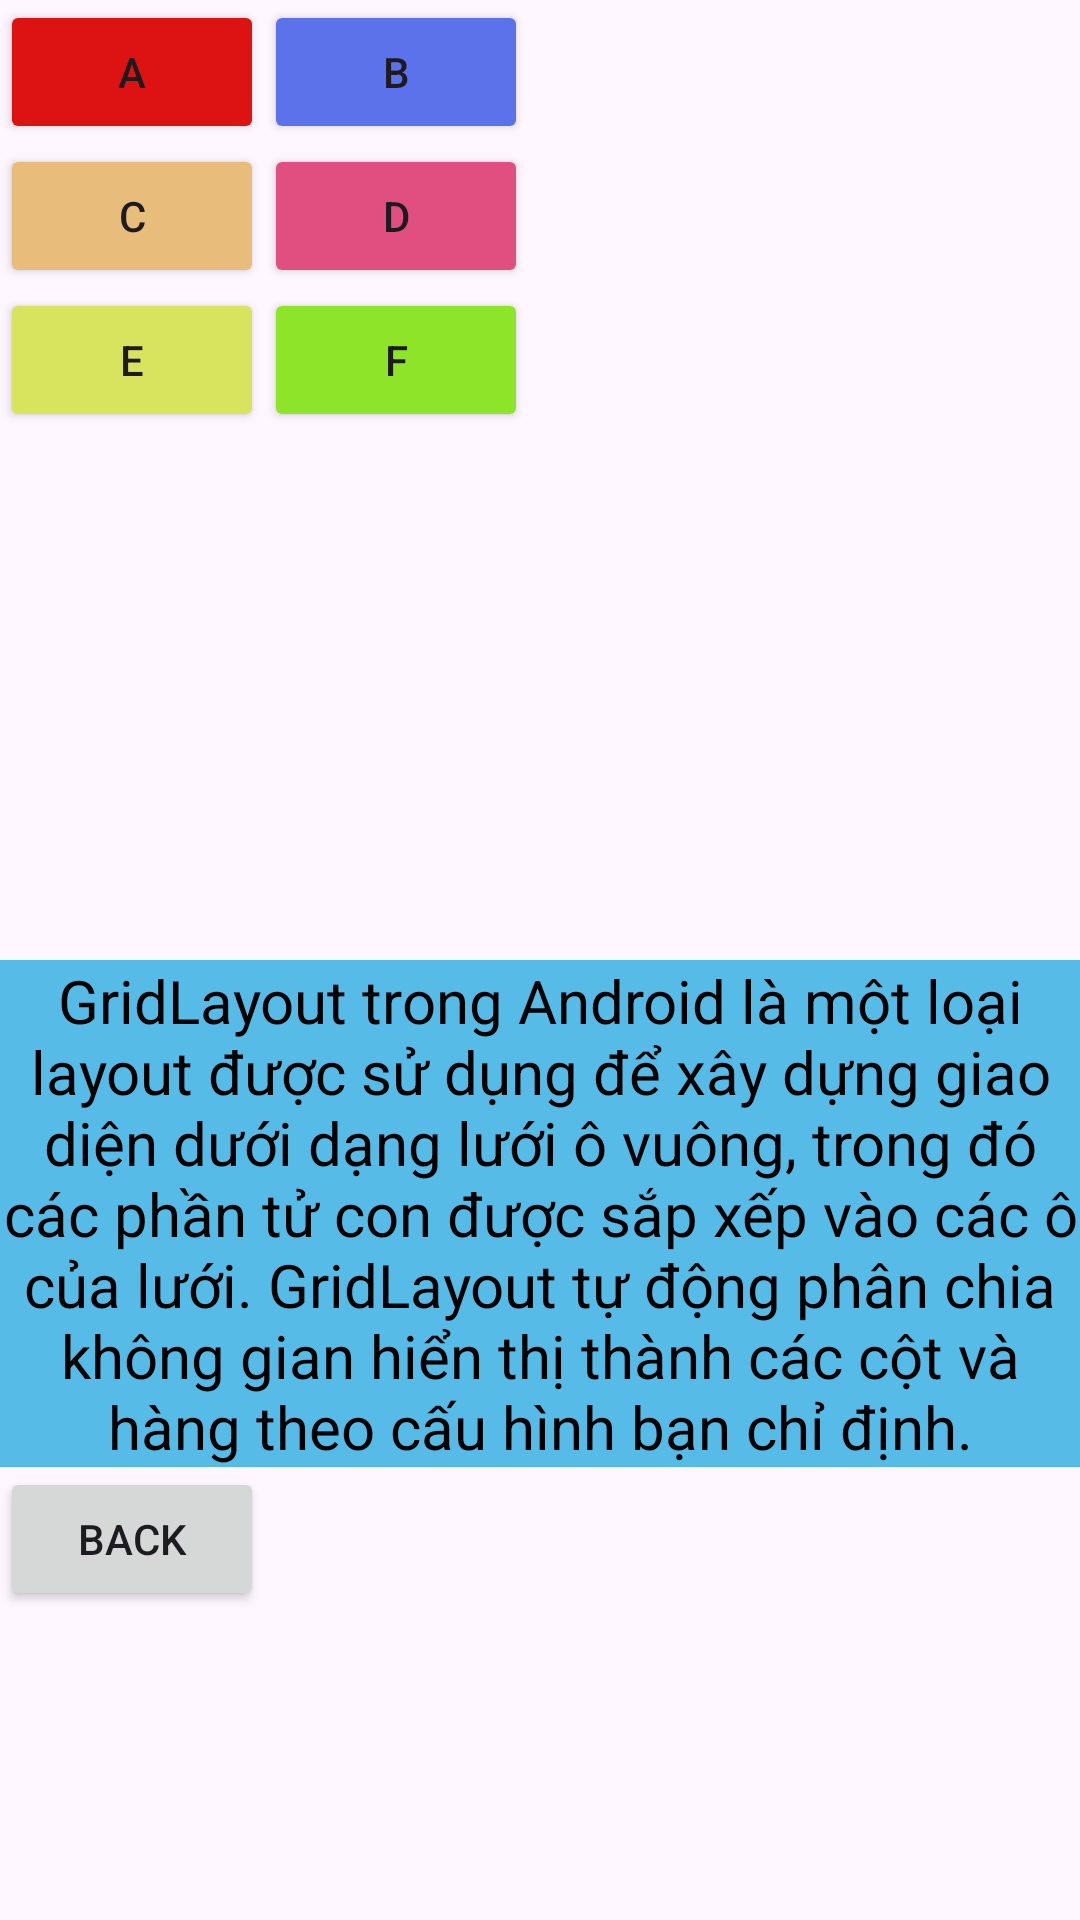

Here is an Android app screen rendered from its layout file. Give the layout XML and the strings, colors and styles it references.
<!-- AndroidManifest.xml: application theme Theme.Chương4 -->
<!-- res/layout/layout_grid.xml -->
<LinearLayout xmlns:android="http://schemas.android.com/apk/res/android"

    android:layout_width="match_parent"
    android:layout_height="match_parent"
    android:weightSum="2"
    android:orientation="vertical">

    <GridLayout
        android:layout_weight="1"
        android:layout_width="match_parent"
        android:layout_height="match_parent"
        android:columnCount="2"
        android:rowCount="3">

        <Button
            android:id="@+id/button1"
            android:layout_width="wrap_content"
            android:layout_height="wrap_content"
            android:layout_row="0"
            android:layout_column="0"
            android:backgroundTint="#DD1313"
            android:text="A" />

        <Button
            android:id="@+id/button2"
            android:layout_width="wrap_content"
            android:layout_height="wrap_content"
            android:layout_row="0"
            android:layout_column="1"
            android:backgroundTint="#5C72EA"
            android:text="B" />

        <Button
            android:id="@+id/button3"
            android:layout_width="wrap_content"
            android:layout_height="wrap_content"
            android:layout_row="1"
            android:layout_column="0"
            android:backgroundTint="#E8BC7A"
            android:text="C" />

        <Button
            android:id="@+id/button4"
            android:layout_width="wrap_content"
            android:layout_height="wrap_content"
            android:layout_row="1"
            android:layout_column="1"
            android:backgroundTint="#E14F80"
            android:text="D" />

        <Button
            android:id="@+id/button5"
            android:layout_width="wrap_content"
            android:layout_height="wrap_content"
            android:layout_row="2"
            android:layout_column="0"
            android:backgroundTint="#D8E45E"
            android:text="E" />

        <Button
            android:id="@+id/button6"
            android:layout_width="wrap_content"
            android:layout_height="wrap_content"
            android:layout_row="2"
            android:layout_column="1"
            android:backgroundTint="#8EE429"
            android:text="F" />

    </GridLayout>
    <LinearLayout
        android:layout_width="match_parent"
        android:layout_height="match_parent"
        android:layout_weight="1"
        android:orientation="vertical">
        <TextView
            android:layout_width="wrap_content"
            android:layout_height="wrap_content"
            android:id="@+id/txtGrid"
            android:gravity="center"
            android:textSize="20dp"
            android:textColor="@color/black"
            android:background="#57BBE8"
            android:text="GridLayout trong Android là một loại layout được sử dụng để xây dựng giao diện dưới dạng lưới ô vuông, trong đó các phần tử con được sắp xếp vào các ô của lưới. GridLayout tự động phân chia không gian hiển thị thành các cột và hàng theo cấu hình bạn chỉ định."/>
   <Button
       android:layout_width="wrap_content"
       android:layout_height="wrap_content"
       android:id="@+id/BackGrid"
       android:text="Back"/>

    </LinearLayout>
</LinearLayout>
<!-- resources referenced by this layout -->
<resources>
  <color name="black">#FF000000</color>
  <style name="Theme.Chương4" parent="Base.Theme.Chương4" />
  <style name="Base.Theme.Chương4" parent="Theme.Material3.DayNight.NoActionBar">
          
          
      </style>
</resources>
